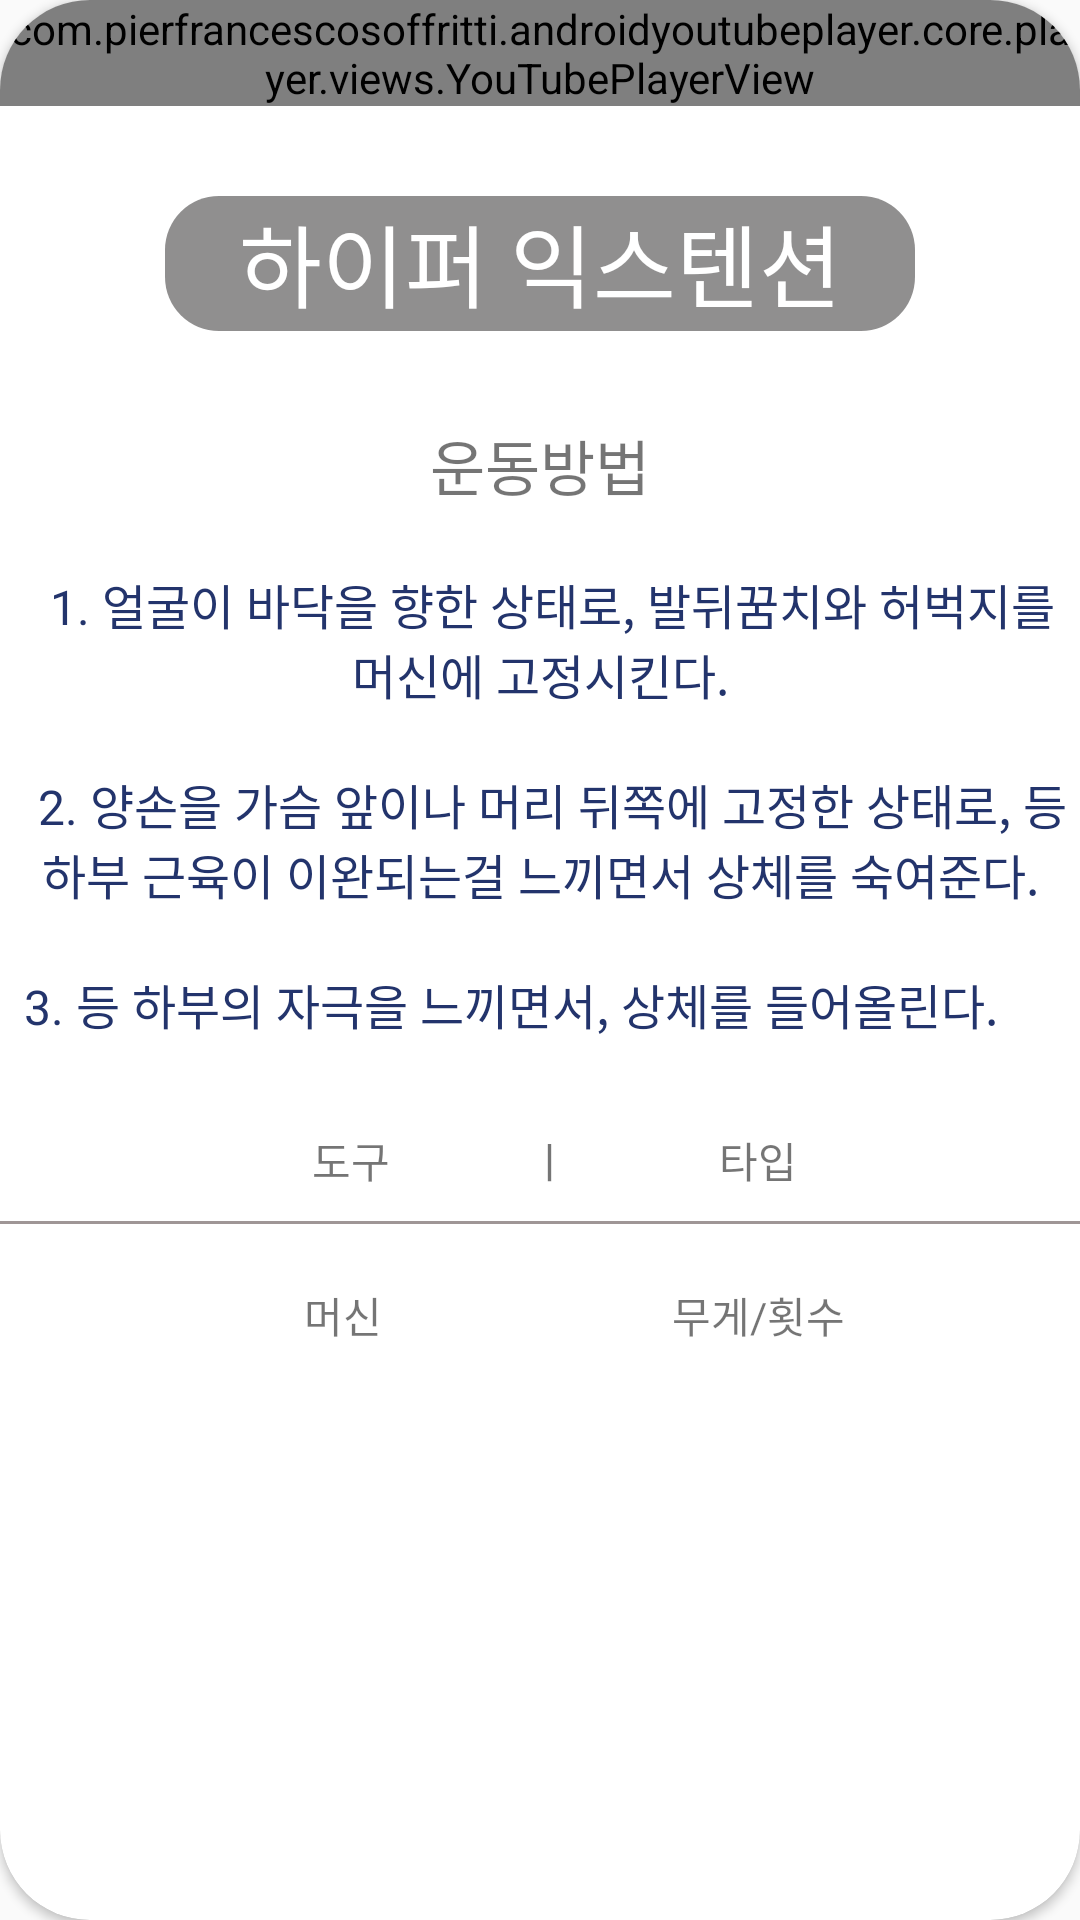

Reconstruct the res/layout file that produces this screen, plus the resources it refers to.
<!-- AndroidManifest.xml: application theme Theme.Health_App -->
<!-- res/layout/activity_top6.xml -->
<?xml version="1.0" encoding="utf-8"?>
<androidx.cardview.widget.CardView xmlns:android="http://schemas.android.com/apk/res/android"
    xmlns:app="http://schemas.android.com/apk/res-auto"
    xmlns:tools="http://schemas.android.com/tools"
    android:layout_width="match_parent"
    android:layout_height="match_parent"
    android:layout_margin="30dp"
    app:cardCornerRadius="30dp">
    <ImageView
        android:scaleType="centerCrop"
        android:layout_marginTop="60dp"
        android:layout_width="match_parent"
        android:layout_height="match_parent"
        android:src="@drawable/bg"/>
    <LinearLayout
        android:layout_width="wrap_content"
        android:layout_height="wrap_content"
        android:orientation="vertical">

        <com.pierfrancescosoffritti.androidyoutubeplayer.core.player.views.YouTubePlayerView
            android:layout_width="wrap_content"
            android:layout_height="wrap_content"
            app:videoId="qWUz1tQHUWo" />

        <TextView
            android:textColor="@color/white"
            android:layout_marginTop="30dp"
            android:layout_gravity="center_horizontal"
            android:layout_width="250dp"
            android:layout_height="45dp"
            android:text="하이퍼 익스텐션"
            android:textAlignment="center"
            android:textSize="30dp"
            android:background="@drawable/textview"/>



        <TextView
            android:layout_marginTop="30dp"
            android:layout_gravity="center"
            android:layout_width="wrap_content"
            android:layout_height="wrap_content"
            android:text="운동방법"
            android:textSize="20dp"/>

        <TextView
            android:layout_width="wrap_content"
            android:layout_height="wrap_content"
            android:layout_marginTop="20dp"
            android:gravity="center_horizontal"
            android:text="  1. 얼굴이 바닥을 향한 상태로, 발뒤꿈치와 허벅지를 머신에 고정시킨다."
            android:textSize="16dp"
            android:textColor="#23346C"
            />

        <TextView

            android:layout_width="wrap_content"
            android:layout_height="wrap_content"
            android:layout_marginTop="20dp"
            android:gravity="center"
            android:text="  2. 양손을 가슴 앞이나 머리 뒤쪽에 고정한 상태로, 등 하부 근육이 이완되는걸 느끼면서 상체를 숙여준다."
            android:textSize="16dp"
            android:textColor="#23346C" />

        <TextView

            android:layout_width="wrap_content"
            android:layout_height="wrap_content"
            android:layout_marginTop="20dp"
            android:gravity="center"
            android:text="  3. 등 하부의 자극을 느끼면서, 상체를 들어올린다."
            android:textSize="16dp"
            android:textColor="#23346C" />


        <TextView
            android:layout_marginTop="30dp"
            android:layout_gravity="center"
            android:text="               도구              ㅣ               타입            "
            android:layout_width="wrap_content"
            android:layout_height="wrap_content"/>

        <View
            android:layout_marginTop="10dp"
            android:background="#9F9696"
            android:layout_width="wrap_content"
            android:layout_height="1dp"/>

        <TextView
            android:layout_marginTop="20dp"
            android:layout_gravity="center"
            android:text="                   머신                             무게/횟수            "
            android:layout_width="wrap_content"
            android:layout_height="wrap_content"/>





    </LinearLayout>


</androidx.cardview.widget.CardView>
<!-- resources referenced by this layout -->
<resources>
  <!-- drawable textview (drawable) -->
  <?xml version="1.0" encoding="utf-8"?>
  <shape xmlns:android="http://schemas.android.com/apk/res/android">
      <solid android:color="#72070505"/>
      <corners
          android:topLeftRadius="18dp"
          android:topRightRadius="18dp"
          android:bottomLeftRadius="18dp"
          android:bottomRightRadius="18dp"/>
  </shape>
  <style name="Theme.Health_App" parent="Theme.AppCompat.Light">
          
  
  
          <item name="colorPrimary">@color/purple_500</item>
          <item name="colorPrimaryVariant">@color/purple_700</item>
          <item name="colorOnPrimary">@color/white</item>
          
          <item name="colorSecondary">@color/teal_200</item>
          <item name="colorSecondaryVariant">@color/teal_700</item>
          <item name="colorOnSecondary">@color/black</item>
          
          <item name="android:statusBarColor" tools:targetApi="l">?attr/colorPrimaryVariant</item>
          
  
          <item name="windowActionBar">false</item>
          <item name="windowNoTitle">true</item>
      </style>
  <!-- not gathered from this repository: default colours our renderer supplied (Android Studio template values) -->
  <color name="purple_500">#FF6200EE</color>
  <color name="purple_700">#FF3700B3</color>
  <color name="teal_200">#FF03DAC5</color>
  <color name="teal_700">#FF018786</color>
  <color name="black">#FF000000</color>
  <color name="white">#FFFFFFFF</color>
</resources>
